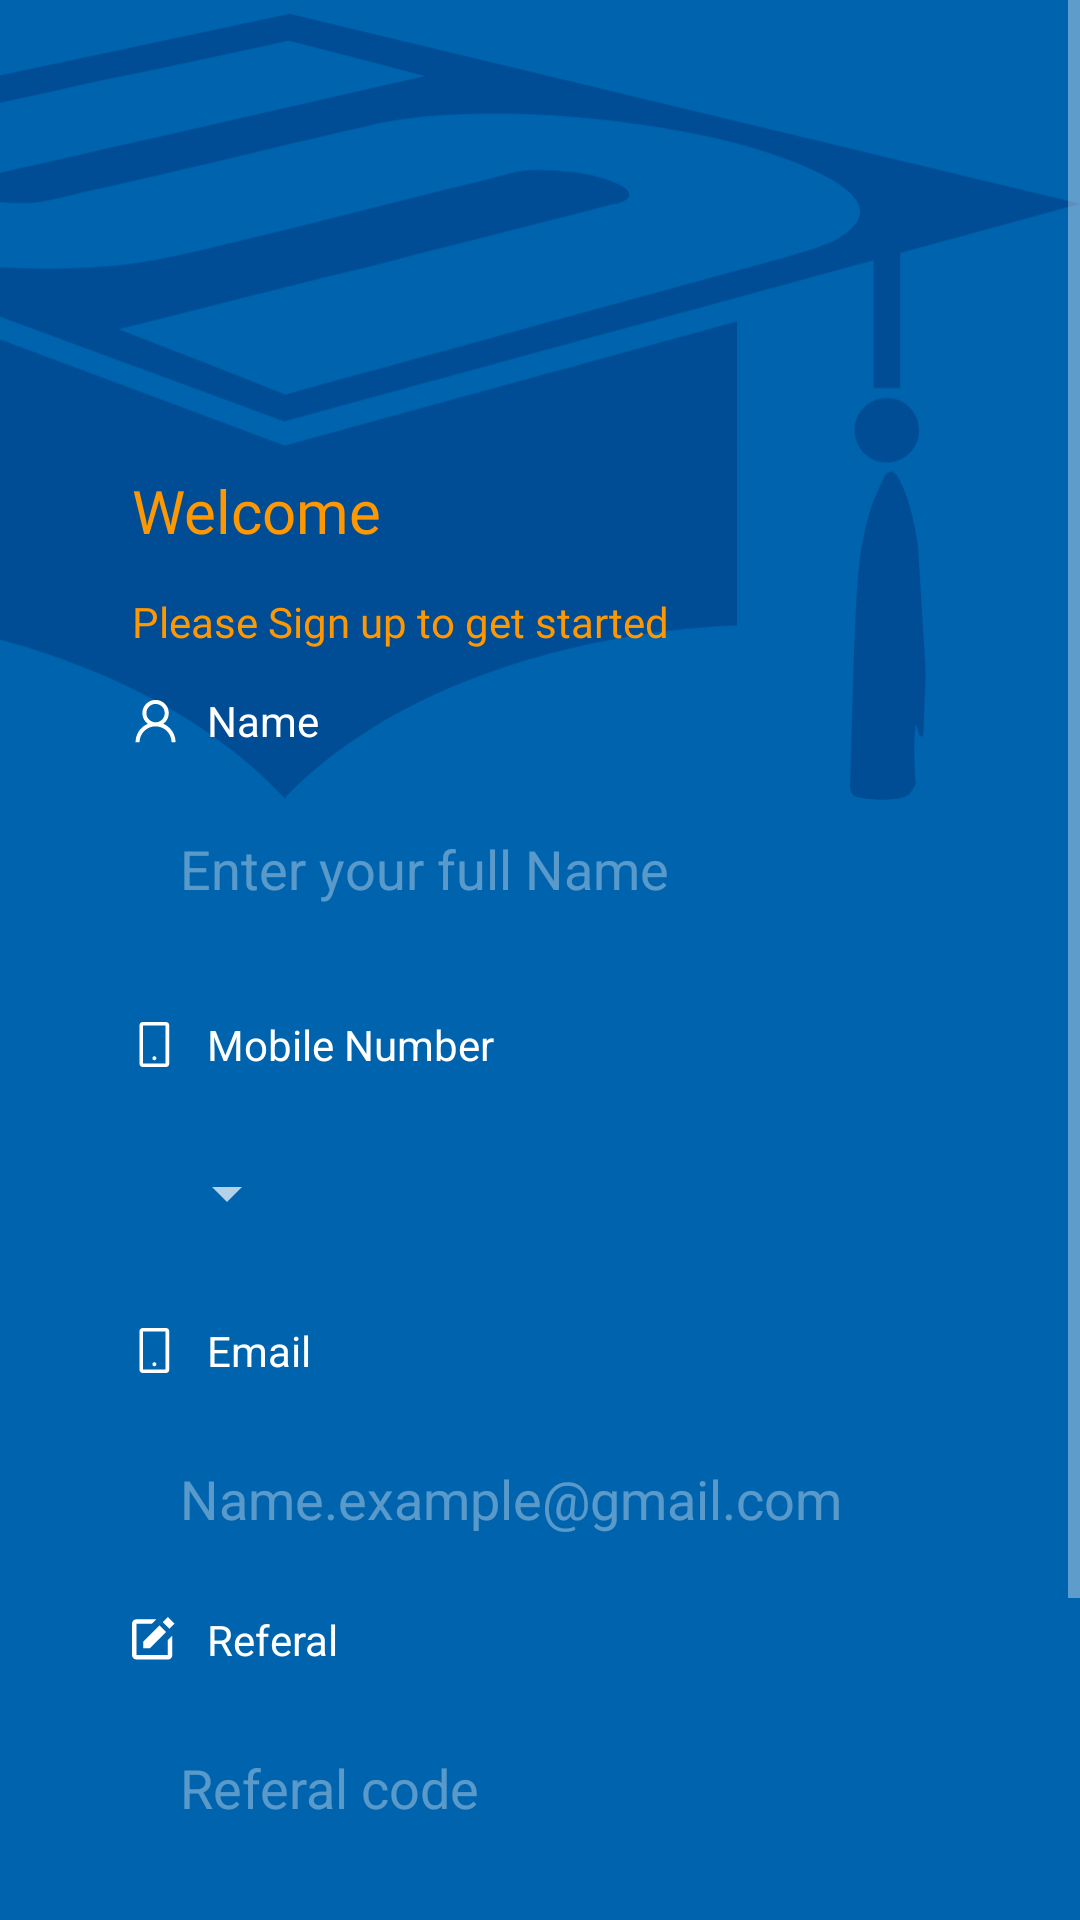

Here is an Android app screen rendered from its layout file. Give the layout XML and the strings, colors and styles it references.
<!-- AndroidManifest.xml: activity theme Theme.Design.NoActionBar -->
<!-- res/layout/activity_registration_page.xml -->
<?xml version="1.0" encoding="utf-8"?>
<ScrollView
    xmlns:android="http://schemas.android.com/apk/res/android"
    xmlns:app="http://schemas.android.com/apk/res-auto"
    xmlns:tools="http://schemas.android.com/tools"
    android:background="@color/sky_blue"
    android:layout_width="match_parent"
    android:layout_height="match_parent">
<androidx.constraintlayout.widget.ConstraintLayout
    android:layout_width="match_parent"
    android:layout_height="match_parent"
    android:background="@color/sky_blue"
    app:layout_constraintRight_toRightOf="parent"
    app:layout_constraintLeft_toLeftOf="parent"
    app:layout_constraintTop_toTopOf="parent"
    app:layout_constraintStart_toStartOf="parent"
    app:layout_constraintBottom_toBottomOf="parent"
    tools:context=".RegistrationPageActivity">
    <ImageView
        android:id="@+id/imageView3"
        android:layout_width="wrap_content"
        android:layout_height="wrap_content"
        android:layout_marginEnd="33dp"
        android:layout_marginBottom="302dp"
        android:alpha="0.5"
        android:src="@drawable/logo_foreground"
        app:layout_constraintBottom_toBottomOf="parent"
        app:layout_constraintEnd_toEndOf="parent"
        app:layout_constraintHorizontal_bias="0.0"
        app:layout_constraintRight_toRightOf="parent"
        app:layout_constraintStart_toStartOf="parent"
        app:layout_constraintTop_toTopOf="parent"
        app:layout_constraintVertical_bias="0.0" />
    <TextView
        android:id="@+id/text"
        android:layout_width="wrap_content"
        android:layout_height="wrap_content"
        android:layout_marginStart="44dp"
        android:fontFamily="@font/lorinbold"
        android:text="Welcome"
        android:textColor="@color/orange"
        android:textSize="20dp"
        app:layout_constraintBottom_toBottomOf="parent"
        app:layout_constraintLeft_toLeftOf="parent"
        app:layout_constraintRight_toRightOf="parent"
        app:layout_constraintStart_toStartOf="parent"
        app:layout_constraintTop_toTopOf="parent"
        app:layout_constraintVertical_bias="0.211" />
    <TextView
        android:id="@+id/text1"
        android:layout_width="wrap_content"
        android:layout_height="wrap_content"
        android:layout_marginStart="44dp"
        android:fontFamily="@font/lorinbold"
        android:text="Please Sign up to get started"
        android:textColor="@color/orange"
        app:layout_constraintBottom_toBottomOf="parent"
        app:layout_constraintLeft_toLeftOf="parent"
        app:layout_constraintRight_toRightOf="parent"
        app:layout_constraintStart_toStartOf="parent"
        app:layout_constraintTop_toBottomOf="@+id/text"
        app:layout_constraintVertical_bias="0.025" />
    <TextView
        android:id="@+id/text2"
        android:layout_width="wrap_content"
        android:layout_height="wrap_content"
        android:layout_marginStart="44dp"
        android:backgroundTint="@color/white"
        android:drawableLeft="@drawable/names_foreground"
        android:drawablePadding="10dp"
        android:text="Name"
        android:textColor="@color/white"
        app:layout_constraintBottom_toBottomOf="parent"
        app:layout_constraintLeft_toLeftOf="parent"
        app:layout_constraintRight_toRightOf="parent"
        app:layout_constraintStart_toStartOf="parent"
        app:layout_constraintTop_toBottomOf="@+id/text1"
        app:layout_constraintVertical_bias="0.026" />
    <LinearLayout
        android:id="@+id/layout"
        android:layout_width="289dp"
        android:layout_height="50dp"
        android:layout_marginLeft="45dp"
        android:layout_marginRight="25dp"
        android:background="@drawable/radius"
        android:layout_marginTop="15dp"
        android:orientation="horizontal"
        app:layout_constraintLeft_toLeftOf="parent"
        app:layout_constraintRight_toRightOf="parent"
        app:layout_constraintStart_toStartOf="parent"
        app:layout_constraintTop_toBottomOf="@+id/text2">
        <EditText
            android:id="@+id/edit"
            android:layout_width="275dp"
            android:layout_height="match_parent"
            android:alpha="0.5"
            android:background="@null"
            android:hint="Enter your full Name"
            android:textColor="@color/white"
            android:paddingLeft="15dp" />
    </LinearLayout>
    <TextView
        android:id="@+id/text3"
        android:layout_width="wrap_content"
        android:layout_height="wrap_content"
        android:layout_marginStart="44dp"
        android:backgroundTint="@color/white"
        android:drawableLeft="@drawable/phon_foreground"
        android:drawablePadding="10dp"
        android:text="Mobile Number"
        android:textColor="@color/white"
        app:layout_constraintBottom_toBottomOf="parent"
        app:layout_constraintLeft_toLeftOf="parent"
        app:layout_constraintRight_toRightOf="parent"
        app:layout_constraintStart_toStartOf="parent"
        app:layout_constraintTop_toBottomOf="@+id/layout"
        app:layout_constraintVertical_bias="0.055" />
    <LinearLayout
        android:id="@+id/linearLayout"
        android:layout_width="match_parent"
        android:layout_height="50dp"
        android:layout_marginStart="45dp"
        android:layout_marginEnd="30dp"
        android:layout_marginTop="15dp"
        android:background="@drawable/radius"
        android:orientation="horizontal"
        android:weightSum="2"
        app:layout_constraintEnd_toEndOf="parent"
        app:layout_constraintStart_toStartOf="parent"
        app:layout_constraintTop_toBottomOf="@+id/text3">

        <Spinner
            android:id="@+id/spinner"
            android:layout_width="wrap_content"
            android:layout_height="match_parent"
            android:layout_weight="0.5" />

        <EditText
            android:id="@+id/editTextPhone2"
            android:layout_width="wrap_content"
            android:layout_height="45dp"
            android:layout_weight="1.5"
            android:background="@null"
            android:ems="10"
            android:paddingRight="10dp"
            android:inputType="phone"
            android:maxLength="10"
            tools:layout_editor_absoluteX="60dp"
            tools:layout_editor_absoluteY="369dp" />

    </LinearLayout>
    <TextView
        android:id="@+id/text4"
        android:layout_width="wrap_content"
        android:layout_height="wrap_content"
        android:layout_marginStart="44dp"
        android:backgroundTint="@color/white"
        android:drawableLeft="@drawable/phon_foreground"
        android:drawablePadding="10dp"
        android:text="Email"
        android:textColor="@color/white"
        app:layout_constraintBottom_toBottomOf="parent"
        app:layout_constraintLeft_toLeftOf="parent"
        app:layout_constraintRight_toRightOf="parent"
        app:layout_constraintStart_toStartOf="parent"
        app:layout_constraintTop_toBottomOf="@+id/linearLayout"
        app:layout_constraintVertical_bias="0.055" />
    <LinearLayout
        android:id="@+id/layout3"
        android:layout_width="289dp"
        android:layout_height="50dp"
        android:layout_marginLeft="45dp"
        android:layout_marginRight="25dp"
        android:background="@drawable/radius"
        android:layout_marginTop="15dp"
        android:orientation="horizontal"
        app:layout_constraintLeft_toLeftOf="parent"
        app:layout_constraintRight_toRightOf="parent"
        app:layout_constraintStart_toStartOf="parent"
        app:layout_constraintTop_toBottomOf="@+id/text4">
        <EditText
            android:id="@+id/edit2"
            android:layout_width="275dp"
            android:layout_height="match_parent"
            android:background="@null"
            android:paddingLeft="15dp"
            android:hint="Name.example@gmail.com"
            android:alpha="0.5" />
    </LinearLayout>
    <TextView
        android:id="@+id/text5"
        android:layout_width="wrap_content"
        android:layout_height="wrap_content"
        android:layout_marginStart="44dp"
        android:backgroundTint="@color/white"
        android:drawableLeft="@drawable/edit_foreground"
        android:drawablePadding="10dp"
        android:text="Referal"
        android:textColor="@color/white"
        app:layout_constraintBottom_toBottomOf="parent"
        app:layout_constraintLeft_toLeftOf="parent"
        app:layout_constraintRight_toRightOf="parent"
        app:layout_constraintStart_toStartOf="parent"
        app:layout_constraintTop_toBottomOf="@+id/layout3"
        app:layout_constraintVertical_bias="0.055" />
    <LinearLayout
        android:id="@+id/layout4"
        android:layout_width="289dp"
        android:layout_height="50dp"
        android:layout_marginLeft="45dp"
        android:layout_marginRight="25dp"
        android:background="@drawable/radius"
        android:layout_marginTop="15dp"
        android:orientation="horizontal"
        app:layout_constraintLeft_toLeftOf="parent"
        app:layout_constraintRight_toRightOf="parent"
        app:layout_constraintStart_toStartOf="parent"
        app:layout_constraintTop_toBottomOf="@+id/text5">
        <EditText
            android:layout_width="275dp"
            android:layout_height="match_parent"
            android:background="@null"
            android:paddingLeft="15dp"
            android:hint="Referal code"
            android:alpha="0.5" />
    </LinearLayout>
    <Button
        android:id="@+id/btn"
        android:layout_width="287dp"
        android:layout_height="50dp"
        android:layout_marginLeft="48dp"
        android:layout_marginTop="20dp"
        android:background="@drawable/view"
        android:drawableRight="@drawable/arrow_foreground"
        android:gravity="right|center"
        android:paddingRight="100dp"
        android:text="Sign up  "
        android:textStyle="bold"
        android:textAllCaps="false"
        android:textColor="@color/purple_700"
        app:layout_constraintLeft_toLeftOf="parent"
        app:layout_constraintRight_toRightOf="parent"
        app:layout_constraintStart_toStartOf="parent"
        app:layout_constraintTop_toBottomOf="@+id/layout4" />
    <TextView
        android:id="@+id/text6"
        android:layout_width="wrap_content"
        android:layout_height="wrap_content"
        android:layout_marginStart="104dp"
        android:layout_marginTop="20dp"
        android:backgroundTint="@color/white"
        android:drawablePadding="10dp"
        android:text="Alraedy have an account"
        android:textColor="@color/white"
        app:layout_constraintBottom_toBottomOf="parent"
        app:layout_constraintLeft_toLeftOf="parent"
        app:layout_constraintRight_toRightOf="parent"
        app:layout_constraintStart_toStartOf="parent"
        app:layout_constraintTop_toBottomOf="@+id/btn"
        app:layout_constraintVertical_bias="0.0" />
    <TextView
        android:id="@+id/text7"
        android:layout_width="wrap_content"
        android:layout_height="wrap_content"
        android:layout_marginStart="164dp"
        android:layout_marginTop="20dp"
        android:backgroundTint="@color/white"
        android:drawablePadding="10dp"
        android:text="Login"
        android:textColor="@color/white"
        app:layout_constraintBottom_toBottomOf="parent"
        app:layout_constraintLeft_toLeftOf="parent"
        app:layout_constraintRight_toRightOf="parent"
        app:layout_constraintStart_toStartOf="parent"
        app:layout_constraintTop_toBottomOf="@+id/text6"
        app:layout_constraintVertical_bias="0.769" />
</androidx.constraintlayout.widget.ConstraintLayout>
</ScrollView>
<!-- resources referenced by this layout -->
<resources>
  <color name="orange">#FF9800</color>
  <color name="purple_700">#FF3700B3</color>
  <color name="sky_blue">#0063ad</color>
  <color name="white">#FFFFFFFF</color>
  <!-- drawable arrow_foreground (drawable) -->
  <vector xmlns:android="http://schemas.android.com/apk/res/android"
      android:width="20dp"
      android:height="20dp"
      android:viewportWidth="108"
      android:viewportHeight="108">
    <group android:scaleX="6.352941"
        android:scaleY="6.352941">
      <path
          android:pathData="M8.311,5.359C8.554,5.117 8.945,5.116 9.19,5.352L9.201,5.362L12.248,8.433C12.488,8.675 12.491,9.063 12.258,9.309L12.248,9.319L9.201,12.391C8.956,12.637 8.558,12.639 8.311,12.394C8.068,12.153 8.063,11.762 8.298,11.515L8.308,11.505L10.915,8.876L8.308,6.248C8.066,6.005 8.065,5.614 8.301,5.369L8.311,5.359Z"
          android:fillColor="#FF3700B3"/>
      <path
          android:pathData="M11.378,8.247C11.726,8.247 12.007,8.529 12.007,8.876C12.007,9.22 11.732,9.499 11.391,9.505L11.378,9.505H5.198C4.851,9.505 4.569,9.224 4.569,8.876C4.569,8.533 4.844,8.254 5.186,8.248L5.198,8.247H11.378Z"
          android:fillColor="#FF3700B3"/>
      <path
          android:pathData="M0.5,8.876C0.5,4.46 4.083,0.876 8.5,0.876C12.917,0.876 16.5,4.46 16.5,8.876C16.5,13.293 12.917,16.876 8.5,16.876C4.083,16.876 0.5,13.293 0.5,8.876ZM15.242,8.876C15.242,5.154 12.222,2.134 8.5,2.134C4.778,2.134 1.758,5.154 1.758,8.876C1.758,12.599 4.778,15.618 8.5,15.618C12.222,15.618 15.242,12.599 15.242,8.876Z"
          android:fillColor="#FF3700B3"
          android:fillType="evenOdd"/>
    </group>
  </vector>
  <!-- drawable edit_foreground (drawable) -->
  <vector xmlns:android="http://schemas.android.com/apk/res/android"
      android:width="15dp"
      android:height="15dp"
      android:viewportWidth="108"
      android:viewportHeight="108">
    <group android:scaleX="6"
        android:scaleY="6">
      <path
          android:pathData="M14.324,0L17.012,2.688L14.963,4.738L12.275,2.05L14.324,0ZM4.479,12.532H7.167L13.696,6.004L11.008,3.316L4.479,9.844V12.532Z"
          android:fillColor="#FFFFFFFF"/>
      <path
          android:pathData="M14.335,15.22H4.621C4.598,15.22 4.574,15.229 4.55,15.229C4.521,15.229 4.491,15.221 4.461,15.22H1.792V2.677H7.926L9.718,0.885H1.792C0.804,0.885 0,1.688 0,2.677V15.22C0,16.209 0.804,17.012 1.792,17.012H14.335C14.81,17.012 15.266,16.823 15.602,16.487C15.938,16.151 16.127,15.695 16.127,15.22V7.454L14.335,9.246V15.22Z"
          android:fillColor="#FFFFFFFF"/>
    </group>
  </vector>
  <!-- drawable phon_foreground (drawable) -->
  <vector xmlns:android="http://schemas.android.com/apk/res/android"
      android:width="15dp"
      android:height="15dp"
      android:viewportWidth="108"
      android:viewportHeight="108">
    <group android:scaleX="9"
        android:scaleY="9"
        android:translateX="18">
      <path
          android:pathData="M7.071,0H0.857C0.384,0 0,0.384 0,0.857V11.143C0,11.616 0.384,12 0.857,12H7.071C7.544,12 7.929,11.616 7.929,11.143V0.857C7.929,0.384 7.544,0 7.071,0ZM6.964,11.036H0.964V0.964H6.964V11.036ZM3.429,9.67C3.429,9.812 3.485,9.948 3.585,10.048C3.686,10.149 3.822,10.205 3.964,10.205C4.106,10.205 4.243,10.149 4.343,10.048C4.444,9.948 4.5,9.812 4.5,9.67C4.5,9.528 4.444,9.391 4.343,9.291C4.243,9.19 4.106,9.134 3.964,9.134C3.822,9.134 3.686,9.19 3.585,9.291C3.485,9.391 3.429,9.528 3.429,9.67Z"
          android:fillColor="#ffffff"/>
    </group>
  </vector>
  <!-- drawable view (drawable) -->
  <?xml version="1.0" encoding="utf-8"?>
  <shape xmlns:android="http://schemas.android.com/apk/res/android">
      <solid android:color="@color/orange"/>
      <corners
          android:topRightRadius="45dp"
          android:topLeftRadius="45dp"
          android:bottomLeftRadius="45dp"
          android:bottomRightRadius="45dp"/>
  
  </shape>
</resources>
